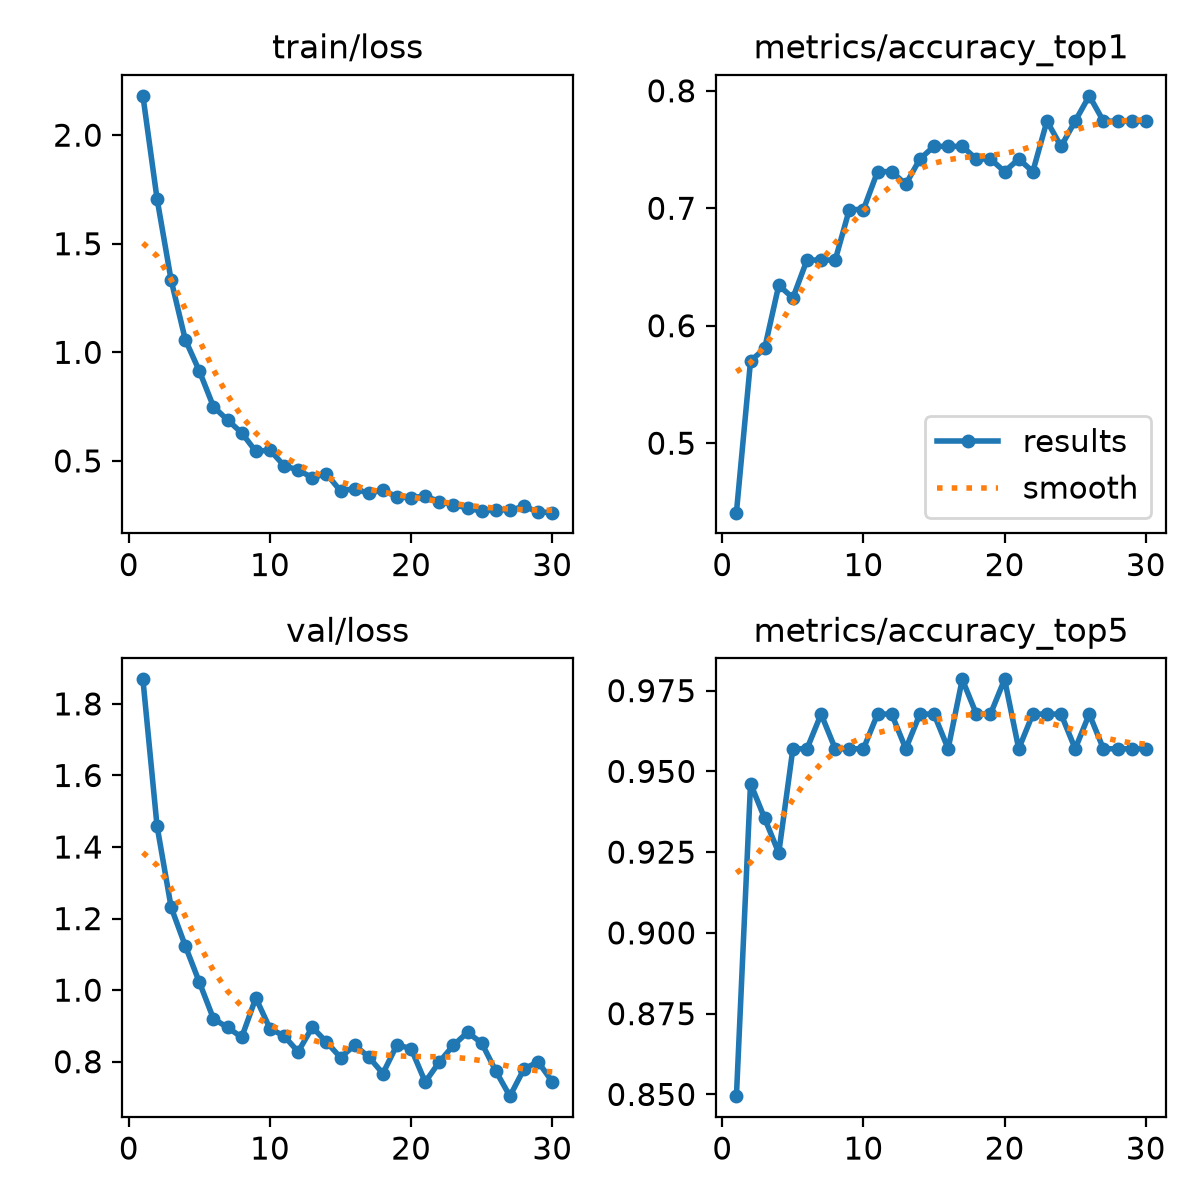

Source data for this figure (header and first rows):
epoch, time, train/loss, metrics/accuracy_top1, metrics/accuracy_top5, val/loss, lr/pg0, lr/pg1, lr/pg2
1, 44.47, 2.181, 0.4409, 0.8495, 1.869, 0.0002475, 0.0002475, 0.0002475
2, 89.03, 1.708, 0.5699, 0.9462, 1.459, 0.0004872, 0.0004872, 0.0004872
3, 133.8, 1.332, 0.5806, 0.9355, 1.232, 0.00071, 0.00071, 0.00071
4, 178.2, 1.059, 0.6344, 0.9247, 1.124, 0.0006929, 0.0006929, 0.0006929
5, 223.1, 0.9138, 0.6237, 0.957, 1.022, 0.0006675, 0.0006675, 0.0006675
6, 268.2, 0.7497, 0.6559, 0.957, 0.9199, 0.0006421, 0.0006421, 0.0006421
7, 313, 0.6881, 0.6559, 0.9677, 0.8958, 0.0006167, 0.0006167, 0.0006167
8, 357.5, 0.6292, 0.6559, 0.957, 0.8683, 0.0005914, 0.0005914, 0.0005914
9, 401.9, 0.5438, 0.6989, 0.957, 0.9781, 0.000566, 0.000566, 0.000566
10, 446.3, 0.55, 0.6989, 0.957, 0.8927, 0.0005406, 0.0005406, 0.0005406
11, 491.2, 0.4782, 0.7312, 0.9677, 0.8719, 0.0005152, 0.0005152, 0.0005152
12, 535.5, 0.4578, 0.7312, 0.9677, 0.8279, 0.0004899, 0.0004899, 0.0004899
13, 579.9, 0.4229, 0.7204, 0.957, 0.8965, 0.0004645, 0.0004645, 0.0004645
14, 624.4, 0.4414, 0.7419, 0.9677, 0.8553, 0.0004391, 0.0004391, 0.0004391
15, 669, 0.3614, 0.7527, 0.9677, 0.8117, 0.0004137, 0.0004137, 0.0004137
16, 713.9, 0.3729, 0.7527, 0.957, 0.846, 0.0003883, 0.0003883, 0.0003883
17, 758.5, 0.35, 0.7527, 0.9785, 0.8135, 0.000363, 0.000363, 0.000363
18, 803.6, 0.367, 0.7419, 0.9677, 0.767, 0.0003376, 0.0003376, 0.0003376
19, 848.1, 0.3333, 0.7419, 0.9677, 0.8472, 0.0003122, 0.0003122, 0.0003122
20, 892.6, 0.331, 0.7312, 0.9785, 0.8365, 0.0002868, 0.0002868, 0.0002868
21, 937.5, 0.3378, 0.7419, 0.957, 0.7434, 0.0002615, 0.0002615, 0.0002615
22, 982.4, 0.313, 0.7312, 0.9677, 0.7993, 0.0002361, 0.0002361, 0.0002361
23, 1027, 0.2983, 0.7742, 0.9677, 0.846, 0.0002107, 0.0002107, 0.0002107
24, 1072, 0.2833, 0.7527, 0.9677, 0.8821, 0.0001853, 0.0001853, 0.0001853
25, 1116, 0.2681, 0.7742, 0.957, 0.8523, 0.00016, 0.00016, 0.00016
26, 1161, 0.2753, 0.7957, 0.9677, 0.774, 0.0001346, 0.0001346, 0.0001346
27, 1205, 0.2736, 0.7742, 0.957, 0.7037, 0.0001092, 0.0001092, 0.0001092
28, 1250, 0.2905, 0.7742, 0.957, 0.78, 8.3821e-05, 8.3821e-05, 8.3821e-05
29, 1294, 0.2653, 0.7742, 0.957, 0.7996, 5.8444e-05, 5.8444e-05, 5.8444e-05
30, 1340, 0.2617, 0.7742, 0.957, 0.7441, 3.3067e-05, 3.3067e-05, 3.3067e-05
